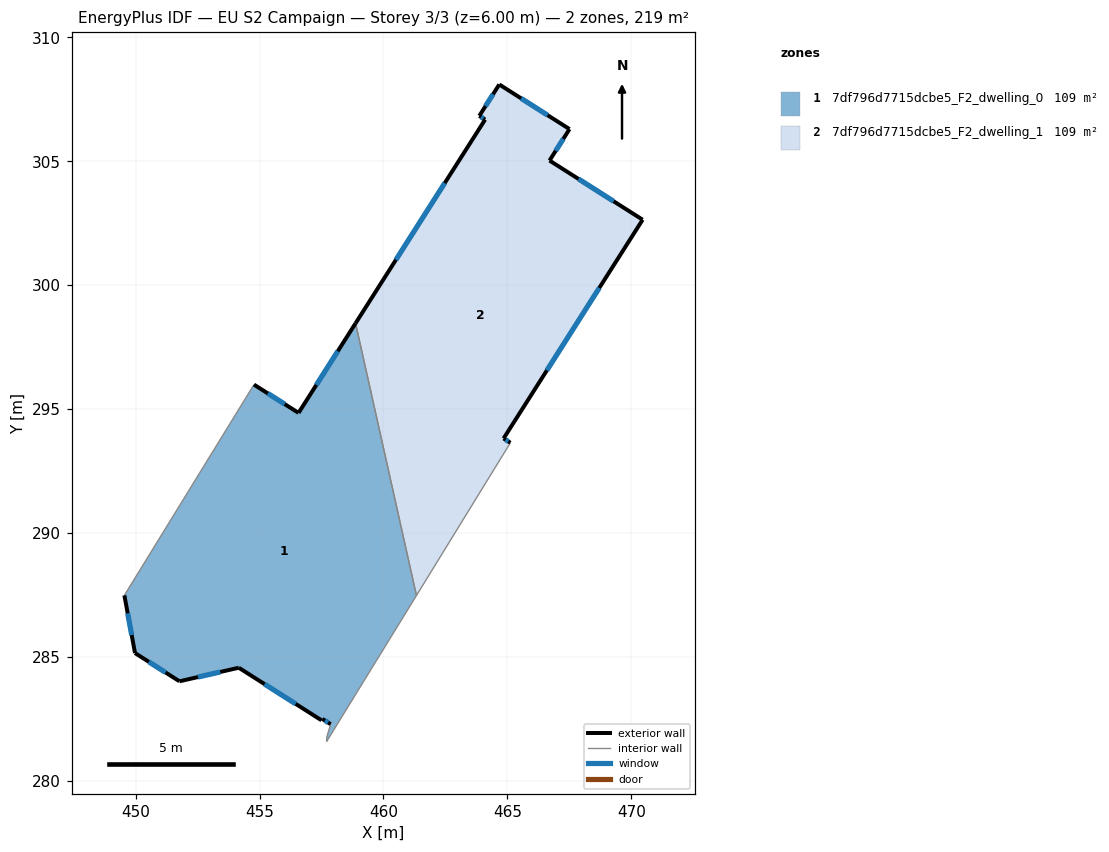
=== STOREY PLAN SPEC (per zone: floor XY polygon, exterior-wall plan segments, windows/doors) ===
zone 1: 7df796d7715dcbe5_F2_dwelling_0  (109.4 m²)
  floor: (458.87, 298.46) (461.33, 287.48) (457.70, 281.58) (457.71, 281.77) (457.87, 282.29) (457.53, 282.50) (457.50, 282.45) (454.16, 284.57) (451.77, 284.02) (449.98, 285.16) (449.55, 287.49) (454.78, 295.99) (456.57, 294.85)
  exterior wall: (457.50, 282.45) – (457.54, 282.50)  [0.1 m]
  exterior wall: (454.16, 284.57) – (457.50, 282.45)  [4.0 m]
    window: (455.20, 283.90) – (456.46, 283.11)  [1.7 m²]
  exterior wall: (451.77, 284.02) – (454.16, 284.57)  [2.5 m]
    window: (452.51, 284.19) – (453.42, 284.39)  [1.0 m²]
  exterior wall: (449.98, 285.16) – (451.77, 284.02)  [2.1 m]
    window: (450.53, 284.80) – (451.21, 284.37)  [0.9 m²]
  exterior wall: (449.55, 287.49) – (449.98, 285.16)  [2.4 m]
    window: (449.68, 286.76) – (449.84, 285.88)  [1.0 m²]
  exterior wall: (456.57, 294.85) – (454.78, 295.99)  [2.1 m]
    window: (456.01, 295.20) – (455.34, 295.63)  [0.9 m²]
  exterior wall: (458.87, 298.46) – (456.57, 294.85)  [4.3 m]
    window: (458.16, 297.34) – (457.29, 295.97)  [1.8 m²]
  exterior wall: (457.54, 282.50) – (457.87, 282.29)  [0.4 m]
    window: (457.64, 282.43) – (457.76, 282.35)  [0.2 m²]
  interior walls: 5
zone 2: 7df796d7715dcbe5_F2_dwelling_1  (109.4 m²)
  floor: (467.51, 306.30) (466.70, 305.03) (470.46, 302.64) (464.85, 293.82) (465.12, 293.64) (461.33, 287.48) (458.87, 298.46) (464.10, 306.68) (463.87, 306.83) (464.67, 308.10)
  exterior wall: (470.46, 302.64) – (466.70, 305.03)  [4.5 m]
    window: (469.29, 303.38) – (467.87, 304.28)  [1.9 m²]
  exterior wall: (464.85, 293.82) – (470.46, 302.64)  [10.5 m]
    window: (466.59, 296.56) – (468.71, 299.89)  [4.5 m²]
  exterior wall: (465.12, 293.64) – (464.85, 293.82)  [0.3 m]
    window: (465.04, 293.70) – (464.93, 293.76)  [0.1 m²]
  exterior wall: (464.10, 306.68) – (458.87, 298.46)  [9.7 m]
    window: (462.47, 304.12) – (460.50, 301.02)  [4.1 m²]
  exterior wall: (463.87, 306.83) – (464.10, 306.68)  [0.3 m]
    window: (463.94, 306.78) – (464.03, 306.73)  [0.1 m²]
  exterior wall: (464.67, 308.10) – (463.87, 306.83)  [1.5 m]
    window: (464.42, 307.70) – (464.12, 307.22)  [0.6 m²]
  exterior wall: (467.51, 306.30) – (464.67, 308.10)  [3.4 m]
    window: (466.62, 306.86) – (465.56, 307.54)  [1.4 m²]
  exterior wall: (466.70, 305.03) – (467.51, 306.30)  [1.5 m]
    window: (466.95, 305.42) – (467.25, 305.90)  [0.6 m²]
  interior walls: 2

=== DERIVED (storey summary) ===
Building: EU S2 Campaign
Storey: 3 of 3  (floor level z = 6.00 m)
Storey gross floor area: 218.7 m²
Zones on this storey: 2
  - 7df796d7715dcbe5_F2_dwelling_0: floor 109.4 m²; exterior wall 17.8 m (53.3 m²); 7 window(s) 7.5 m²; WWR 14.1%
  - 7df796d7715dcbe5_F2_dwelling_1: floor 109.4 m²; exterior wall 31.6 m (94.8 m²); 8 window(s) 13.5 m²; WWR 14.2%
Zone adjacency (shared interzone walls):
  - 7df796d7715dcbe5_F2_dwelling_0 ↔ 7df796d7715dcbe5_F2_dwelling_1